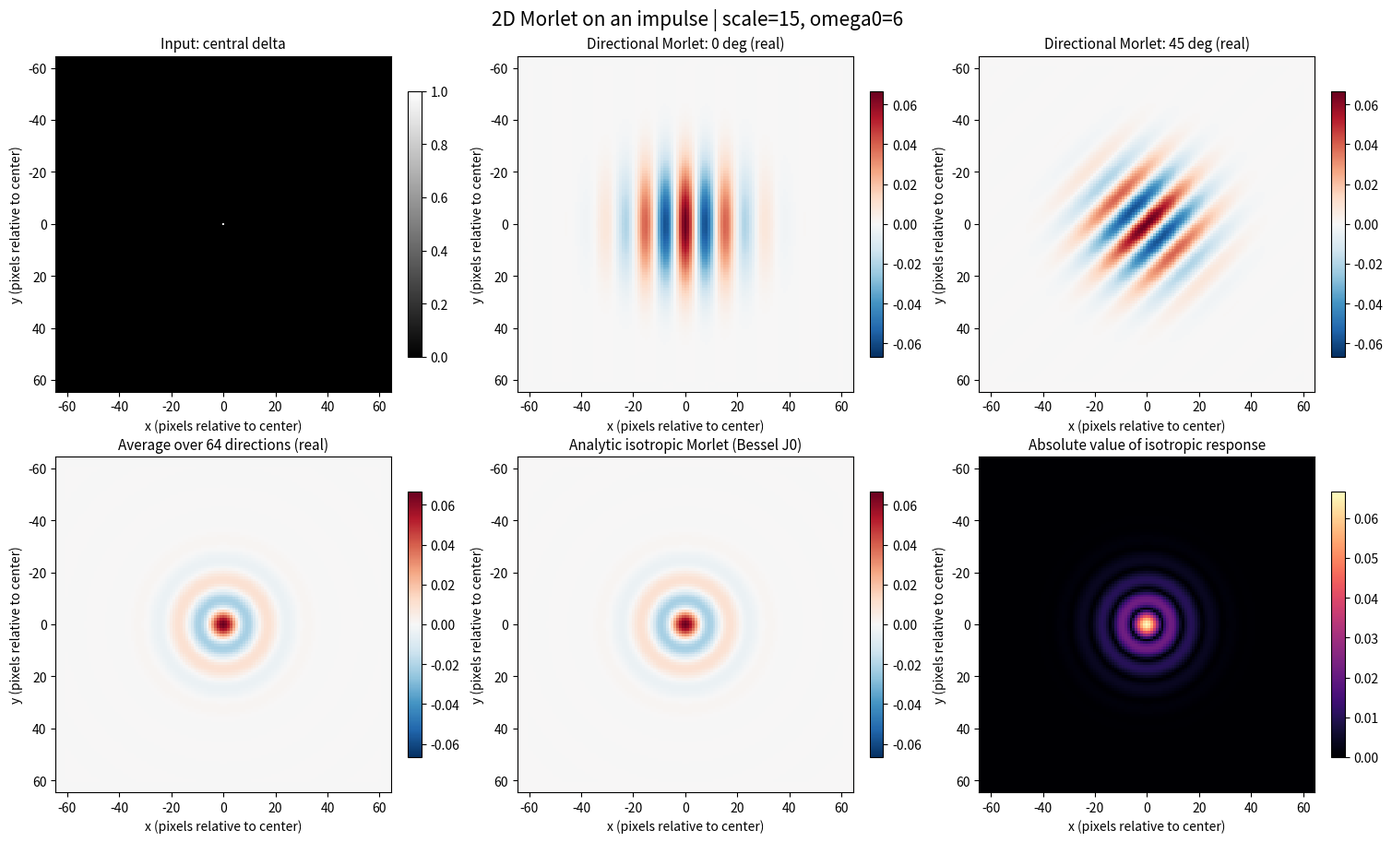

Source code (Python): (Note: this script raises an exception after producing the figure.)
"""2D Morlet CWT: directional kernels and their isotropic angular mean.

Dependencies: numpy, scipy, matplotlib
Run: python morlet2d_rings.py

The isotropic construction is the *angular average of 2D Morlet wavelets*,
not a claim that a single directional Morlet produces concentric rings.
"""
from pathlib import Path

import matplotlib.pyplot as plt
import numpy as np
from scipy.signal import fftconvolve
from scipy.special import j0


def _grid(scale: float, support: float = 4.0):
    if scale <= 0:
        raise ValueError("scale must be > 0")
    radius = int(np.ceil(support * scale))
    coord = np.arange(-radius, radius + 1, dtype=np.float64)
    x, y = np.meshgrid(coord, coord, indexing="xy")
    envelope = np.exp(-(x * x + y * y) / (2.0 * scale * scale))
    return x, y, envelope


def morlet2d_directional(scale: float, theta: float, omega0: float = 6.0):
    """Complex 2D Morlet at angle theta (in radians); L2 scale 1/scale.

    Subtract the envelope-weighted discrete mean to guarantee zero DC for
    the finite sampled kernel. Continuous theory gives exp(-omega0**2/2).
    """
    x, y, envelope = _grid(scale)
    phase = (omega0 / scale) * (x * np.cos(theta) + y * np.sin(theta))
    carrier = np.exp(1j * phase)
    dc_correction = np.sum(envelope * carrier) / np.sum(envelope)
    return (envelope * (carrier - dc_correction)) / scale


def morlet2d_isotropic(scale: float, omega0: float = 6.0):
    """Exact angular average of complex directional Morlet (continuum).

    Angle integration gives Bessel J0(omega0 * r / scale), so this is a
    *real, isotropic* wavelet with alternating circular lobes.
    """
    x, y, envelope = _grid(scale)
    r = np.hypot(x, y)
    carrier = j0((omega0 / scale) * r)
    dc_correction = np.sum(envelope * carrier) / np.sum(envelope)
    return (envelope * (carrier - dc_correction)) / scale


def morlet2d_angular_average(scale: float, omega0: float = 6.0,
                             n_angles: int = 64):
    """Numerical approximation by averaging over angles [0, 2*pi)."""
    if n_angles < 1:
        raise ValueError("n_angles must be positive")
    accum = np.zeros_like(morlet2d_directional(scale, 0.0, omega0))
    for theta in np.linspace(0, 2 * np.pi, n_angles, endpoint=False):
        accum += morlet2d_directional(scale, theta, omega0)
    return accum / n_angles


def cwt2d(image: np.ndarray, wavelet: np.ndarray) -> np.ndarray:
    """Single-scale 2D continuous wavelet coefficients, zero-padded edges.

    W(a,b) = integral image(x) * conj(wavelet(x-b)) dx.
    fftconvolve + reversed-conjugate kernel computes correlation.
    """
    image = np.asarray(image)
    if image.ndim != 2:
        raise ValueError("image must be a 2D array")
    if not np.isfinite(image).all():
        raise ValueError("image contains NaN or infinity")
    return fftconvolve(image, np.conj(wavelet[::-1, ::-1]), mode="same")


def main():
    size, scale, omega0, n_angles = 257, 15.0, 6.0, 64
    delta = np.zeros((size, size), dtype=np.float64)
    center = size // 2
    delta[center, center] = 1.0

    k0 = morlet2d_directional(scale, theta=0.0, omega0=omega0)
    k45 = morlet2d_directional(scale, theta=np.pi / 4, omega0=omega0)
    k_average = morlet2d_angular_average(scale, omega0, n_angles)
    k_iso = morlet2d_isotropic(scale, omega0)

    directional_0 = cwt2d(delta, k0)
    directional_45 = cwt2d(delta, k45)
    numerical_average = cwt2d(delta, k_average)
    isotropic = cwt2d(delta, k_iso)

    # Delta gives back the wavelet shape, and numerical angle integration
    # must agree with the closed form containing Bessel J0.
    max_error = np.max(np.abs(numerical_average - isotropic))
    assert max_error < 1e-8, f"Angular average differs from J0 by {max_error}"
    assert abs(np.sum(k_iso)) < 1e-10
    assert abs(np.sum(k0)) < 1e-10
    print(f"Angular average vs J0: max absolute error = {max_error:.3e}")
    print(f"Isotropic kernel discrete sum = {np.sum(k_iso):.3e}")

    # Crop around the delta so that the rings remain clearly visible.
    crop = 64
    sl = np.s_[center-crop:center+crop+1, center-crop:center+crop+1]
    extent = [-crop - 0.5, crop + 0.5, crop + 0.5, -crop - 0.5]
    maxabs = np.max(np.abs(isotropic))

    fig, axes = plt.subplots(2, 3, figsize=(15, 9), constrained_layout=True)
    panels = [
        (delta[sl], "Input: central delta", "gray", None, None),
        (directional_0[sl].real, "Directional Morlet: 0 deg (real)",
         "RdBu_r", -maxabs, maxabs),
        (directional_45[sl].real, "Directional Morlet: 45 deg (real)",
         "RdBu_r", -maxabs, maxabs),
        (numerical_average[sl].real,
         f"Average over {n_angles} directions (real)", "RdBu_r", -maxabs, maxabs),
        (isotropic[sl].real, "Analytic isotropic Morlet (Bessel J0)",
         "RdBu_r", -maxabs, maxabs),
        (np.abs(isotropic[sl]), "Absolute value of isotropic response",
         "magma", 0, maxabs),
    ]

    for ax, (values, title, cmap, vmin, vmax) in zip(axes.flat, panels):
        im = ax.imshow(values, cmap=cmap, vmin=vmin, vmax=vmax,
                       extent=extent, interpolation="nearest")
        ax.set_title(title, fontsize=11)
        ax.set_xlabel("x (pixels relative to center)")
        ax.set_ylabel("y (pixels relative to center)")
        fig.colorbar(im, ax=ax, shrink=0.77)

    fig.suptitle(f"2D Morlet on an impulse | scale={scale:g}, omega0={omega0:g}",
                 fontsize=15)
    out_png = Path(__file__).with_name("morlet2d_rings.png")
    fig.savefig(out_png, dpi=150)
    plt.close(fig)

    # Save coefficients for further investigation in Wavelets Analysis Studio.
    out_npz = Path(__file__).with_name("morlet2d_rings.npz")
    np.savez_compressed(out_npz, delta=delta,
                        directional_0=directional_0,
                        directional_45=directional_45,
                        angular_mean=numerical_average,
                        isotropic=isotropic,
                        scale=np.array(scale), omega0=np.array(omega0))
    print("Saved:", out_png)
    print("Saved:", out_npz)


if __name__ == "__main__":
    main()
